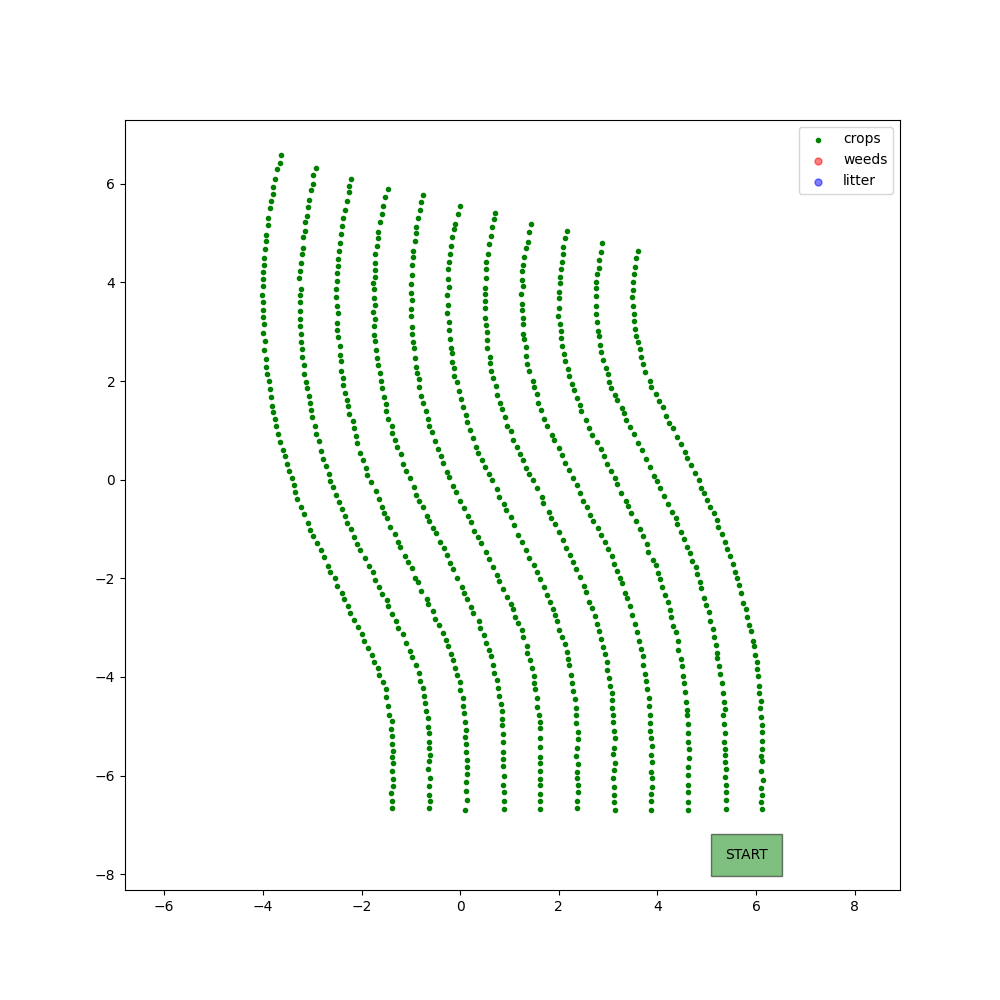

The data file committed next to this chart (first rows):
X, Y, kind
-1.378, -6.658, crop
-1.381, -6.513, crop
-1.396, -6.354, crop
-1.363, -6.208, crop
-1.364, -6.063, crop
-1.373, -5.912, crop
-1.363, -5.745, crop
-1.391, -5.626, crop
-1.362, -5.5, crop
-1.383, -5.353, crop
-1.373, -5.204, crop
-1.4, -5.052, crop
-1.391, -4.895, crop
-1.441, -4.767, crop
-1.454, -4.586, crop
-1.496, -4.404, crop
-1.513, -4.252, crop
-1.57, -4.099, crop
-1.643, -3.967, crop
-1.671, -3.822, crop
-1.741, -3.706, crop
-1.788, -3.546, crop
-1.875, -3.413, crop
-1.945, -3.265, crop
-1.99, -3.125, crop
-2.079, -2.986, crop
-2.159, -2.841, crop
-2.226, -2.698, crop
-2.275, -2.552, crop
-2.359, -2.421, crop
-2.404, -2.29, crop
-2.504, -2.163, crop
-2.545, -1.998, crop
-2.632, -1.87, crop
-2.67, -1.752, crop
-2.759, -1.577, crop
-2.827, -1.432, crop
-2.895, -1.291, crop
-2.98, -1.139, crop
-3.039, -1.028, crop
-3.089, -0.8725, crop
-3.172, -0.7057, crop
-3.226, -0.56, crop
-3.304, -0.3958, crop
-3.357, -0.2454, crop
-3.375, -0.1149, crop
-3.417, 0.03483, crop
-3.465, 0.1745, crop
-3.512, 0.318, crop
-3.558, 0.4809, crop
-3.589, 0.6017, crop
-3.644, 0.764, crop
-3.687, 0.9222, crop
-3.735, 1.078, crop
-3.749, 1.236, crop
-3.797, 1.371, crop
-3.809, 1.501, crop
-3.842, 1.674, crop
-3.854, 1.829, crop
-3.869, 1.996, crop
... 826 more rows
